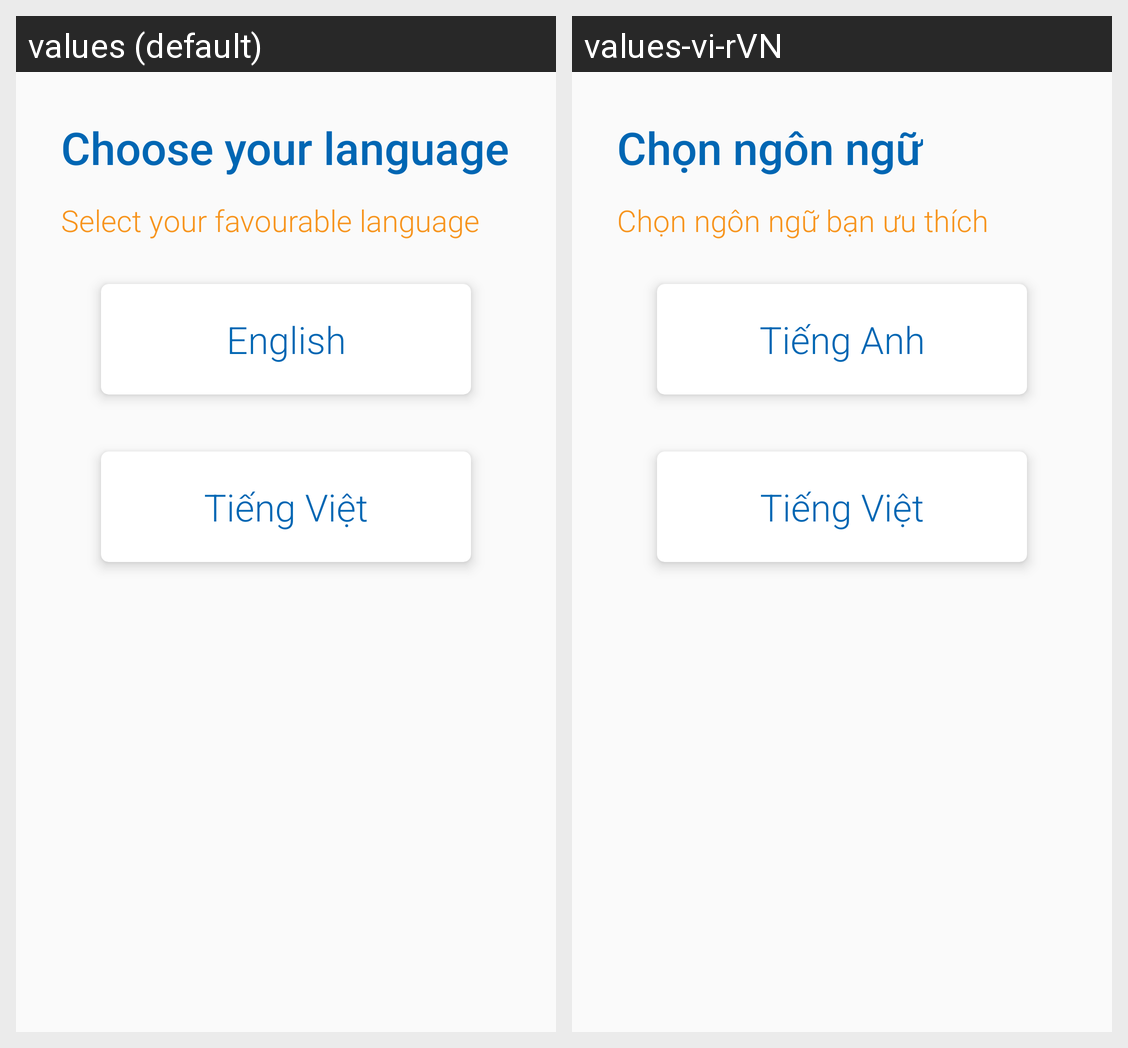

This grid shows one Android layout under two languages. Give, for every string resource on the screen, its name, the default text and each shown locale's text.
Android screen res/layout/fragment_language.xml rendered under 2 locales, left to right: values (default), values-vi-rVN. Device: Nexus 5 (rendered at 1080×1920; each locale shown at half size, 540×960, under a caption strip naming it); theme AppTheme.
Strings drawn on this screen, with the default value and each locale's value (text and hints the layout hard-codes, and strings that could not be matched under every locale, appear in the picture but are not listed):

choose_language
  values: Choose your language
  values-vi-rVN: Chọn ngôn ngữ

choose_language_prompt
  values: Select your favourable language
  values-vi-rVN: Chọn ngôn ngữ bạn ưu thích

english_selection
  values: English
  values-vi-rVN: Tiếng Anh

vietnamese_selection
  values: Tiếng Việt
  values-vi-rVN: Tiếng Việt
